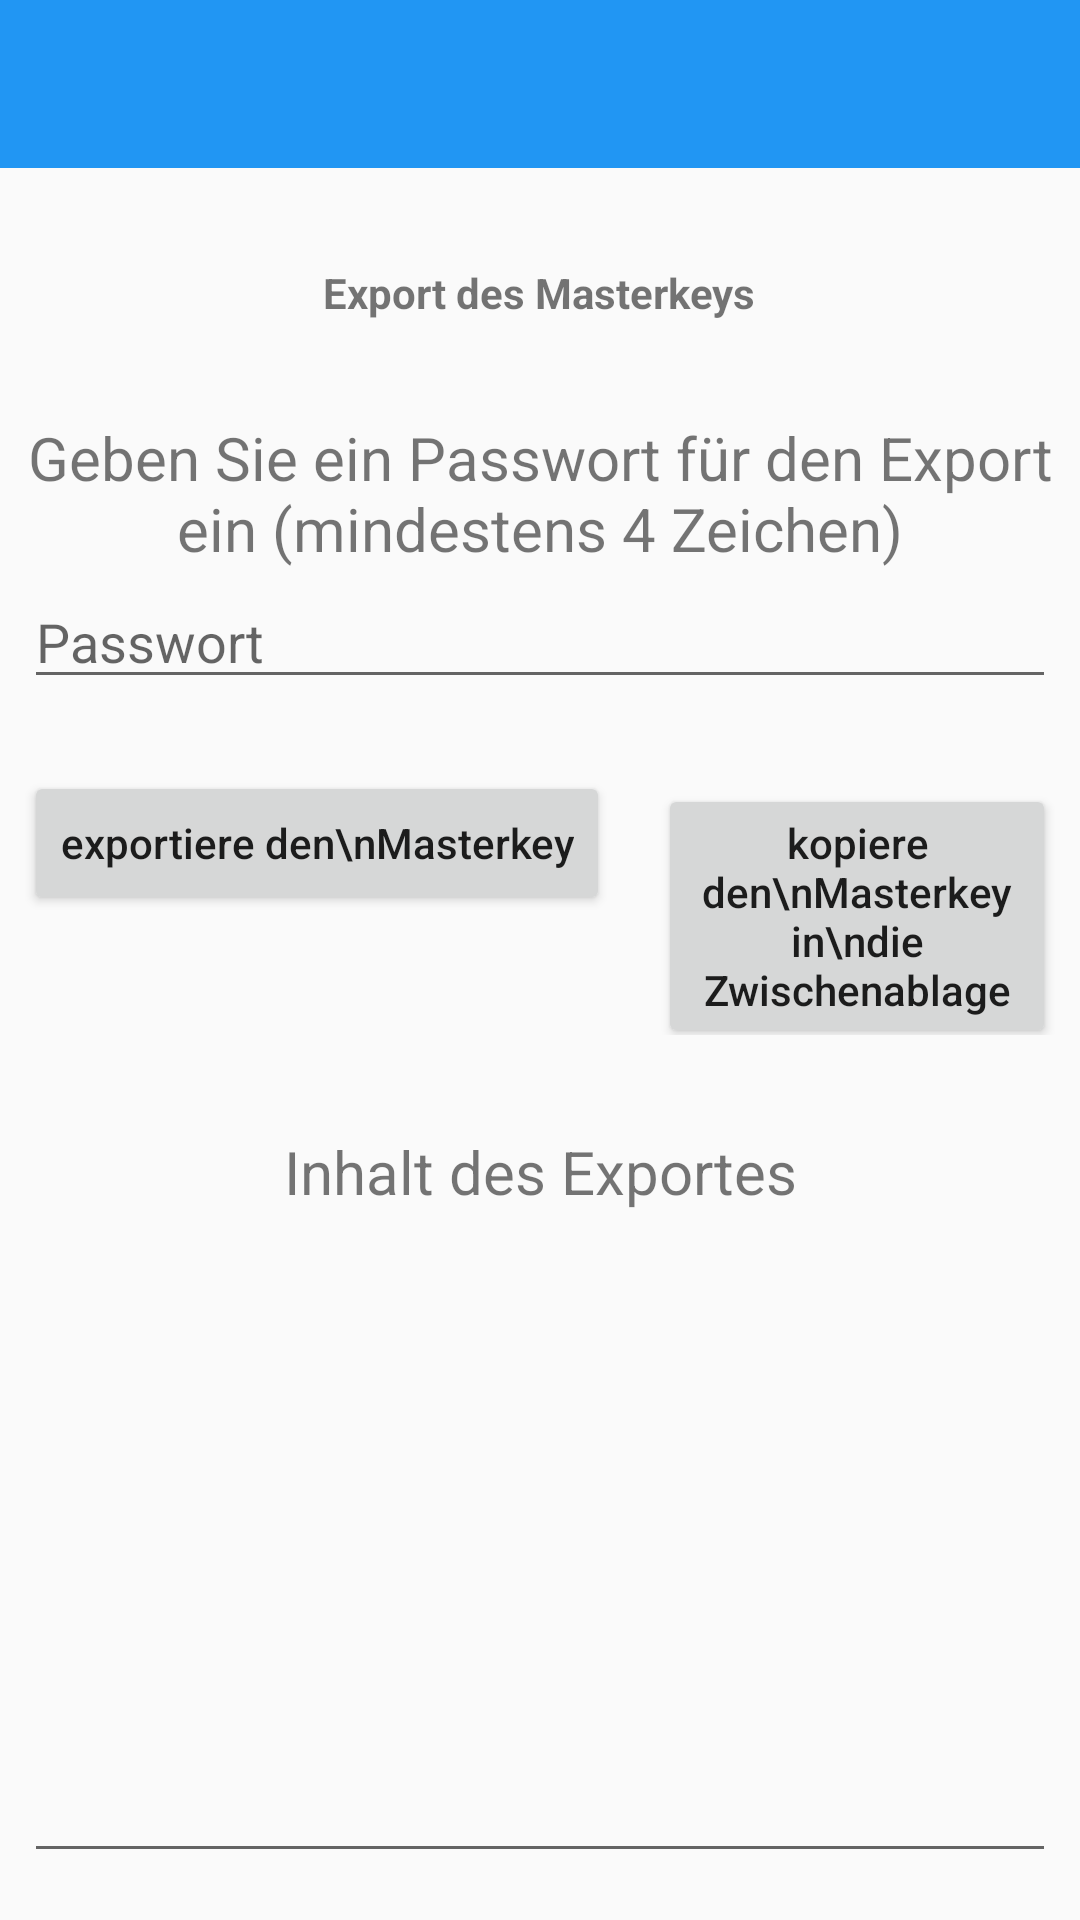

Reconstruct the res/layout file that produces this screen, plus the resources it refers to.
<!-- AndroidManifest.xml: application theme Theme.AppCompat.Light.NoActionBar -->
<!-- res/layout/activity_masterkey_export_clipboard_org.xml -->
<?xml version="1.0" encoding="utf-8"?>
<ScrollView xmlns:android="http://schemas.android.com/apk/res/android"
    xmlns:app="http://schemas.android.com/apk/res-auto"
    xmlns:tools="http://schemas.android.com/tools"
    android:layout_width="match_parent"
    android:layout_height="match_parent"
    android:isScrollContainer="true"
    android:orientation="vertical"
    tools:context=".MasterkeyExportClipboard">

    <LinearLayout
        android:layout_width="match_parent"
        android:layout_height="wrap_content"
        android:isScrollContainer="true"
        android:orientation="vertical">

        <androidx.appcompat.widget.Toolbar
            android:id="@+id/toolbar_main"
            android:layout_width="match_parent"
            android:layout_height="?attr/actionBarSize"
            android:background="@color/colorPrimary"
            android:elevation="@dimen/toolbar_elevation"
            android:theme="@style/ThemeOverlay.AppCompat.Dark.ActionBar"
            app:layout_constraintEnd_toEndOf="parent"
            app:layout_constraintStart_toStartOf="parent"
            app:layout_constraintTop_toTopOf="parent"
            app:popupTheme="@style/ThemeOverlay.AppCompat.Light" />

        <TextView
            android:id="@+id/tvDatabaseTitle"
            android:layout_width="wrap_content"
            android:layout_height="wrap_content"
            android:layout_gravity="center"
            android:layout_marginStart="8dp"
            android:layout_marginTop="32dp"
            android:layout_marginEnd="8dp"
            android:text="Export des Masterkeys"
            android:textAlignment="center"
            android:textSize="@dimen/title_size"
            android:textStyle="bold" />

        <TextView
            android:id="@+id/tvPassphrase"
            android:layout_width="wrap_content"
            android:layout_height="wrap_content"
            android:layout_gravity="center"
            android:layout_marginStart="8dp"
            android:layout_marginTop="32dp"
            android:layout_marginEnd="8dp"
            android:text="Geben Sie ein Passwort für den Export ein (mindestens 4 Zeichen)"
            android:textAlignment="center"
            android:textSize="20sp" />


        <EditText
            android:id="@+id/etPassphraseMasterkeyExport"
            android:layout_width="match_parent"
            android:layout_height="wrap_content"
            android:layout_marginStart="8dp"
            android:layout_marginTop="2dp"
            android:layout_marginEnd="8dp"
            android:hint="Passwort"
            android:inputType="textPersonName" />

        <LinearLayout
            android:layout_width="wrap_content"
            android:layout_height="wrap_content"
            android:layout_gravity="center"
            android:orientation="horizontal">

            <Button
                android:id="@+id/btnExportMasterkeyToClipboard"
                android:layout_width="wrap_content"
                android:layout_height="wrap_content"
                android:layout_marginStart="8dp"
                android:layout_marginTop="24dp"
                android:layout_marginEnd="8dp"
                android:text="exportiere den\nMasterkey"
                android:textAllCaps="false" />

            <Button
                android:id="@+id/btnCopyMasterkeyToClipboard"
                android:layout_width="wrap_content"
                android:layout_height="wrap_content"
                android:layout_marginStart="8dp"
                android:layout_marginLeft="18dp"
                android:layout_marginTop="24dp"
                android:layout_marginEnd="8dp"
                android:text="kopiere den\nMasterkey in\ndie Zwischenablage"
                android:textAllCaps="false" />

        </LinearLayout>

        <TextView
            android:id="@+id/textView2"
            android:layout_width="wrap_content"
            android:layout_height="wrap_content"
            android:layout_gravity="center"
            android:layout_marginStart="8dp"
            android:layout_marginTop="32dp"
            android:layout_marginEnd="8dp"
            android:text="Inhalt des Exportes"
            android:textAlignment="center"
            android:textSize="20sp" />

        <EditText
            android:id="@+id/etMasterkeyContentExport"
            android:layout_width="wrap_content"
            android:layout_height="wrap_content"
            android:layout_gravity="center"
            android:layout_marginStart="8dp"
            android:layout_marginTop="32dp"
            android:layout_marginEnd="8dp"
            android:ems="60"
            android:gravity="start|top"
            android:inputType="textMultiLine"
            android:isScrollContainer="true"
            android:minLines="8" />

    </LinearLayout>
</ScrollView>
<!-- resources referenced by this layout -->
<resources>
  <color name="colorPrimary">#2196F3</color>
</resources>
